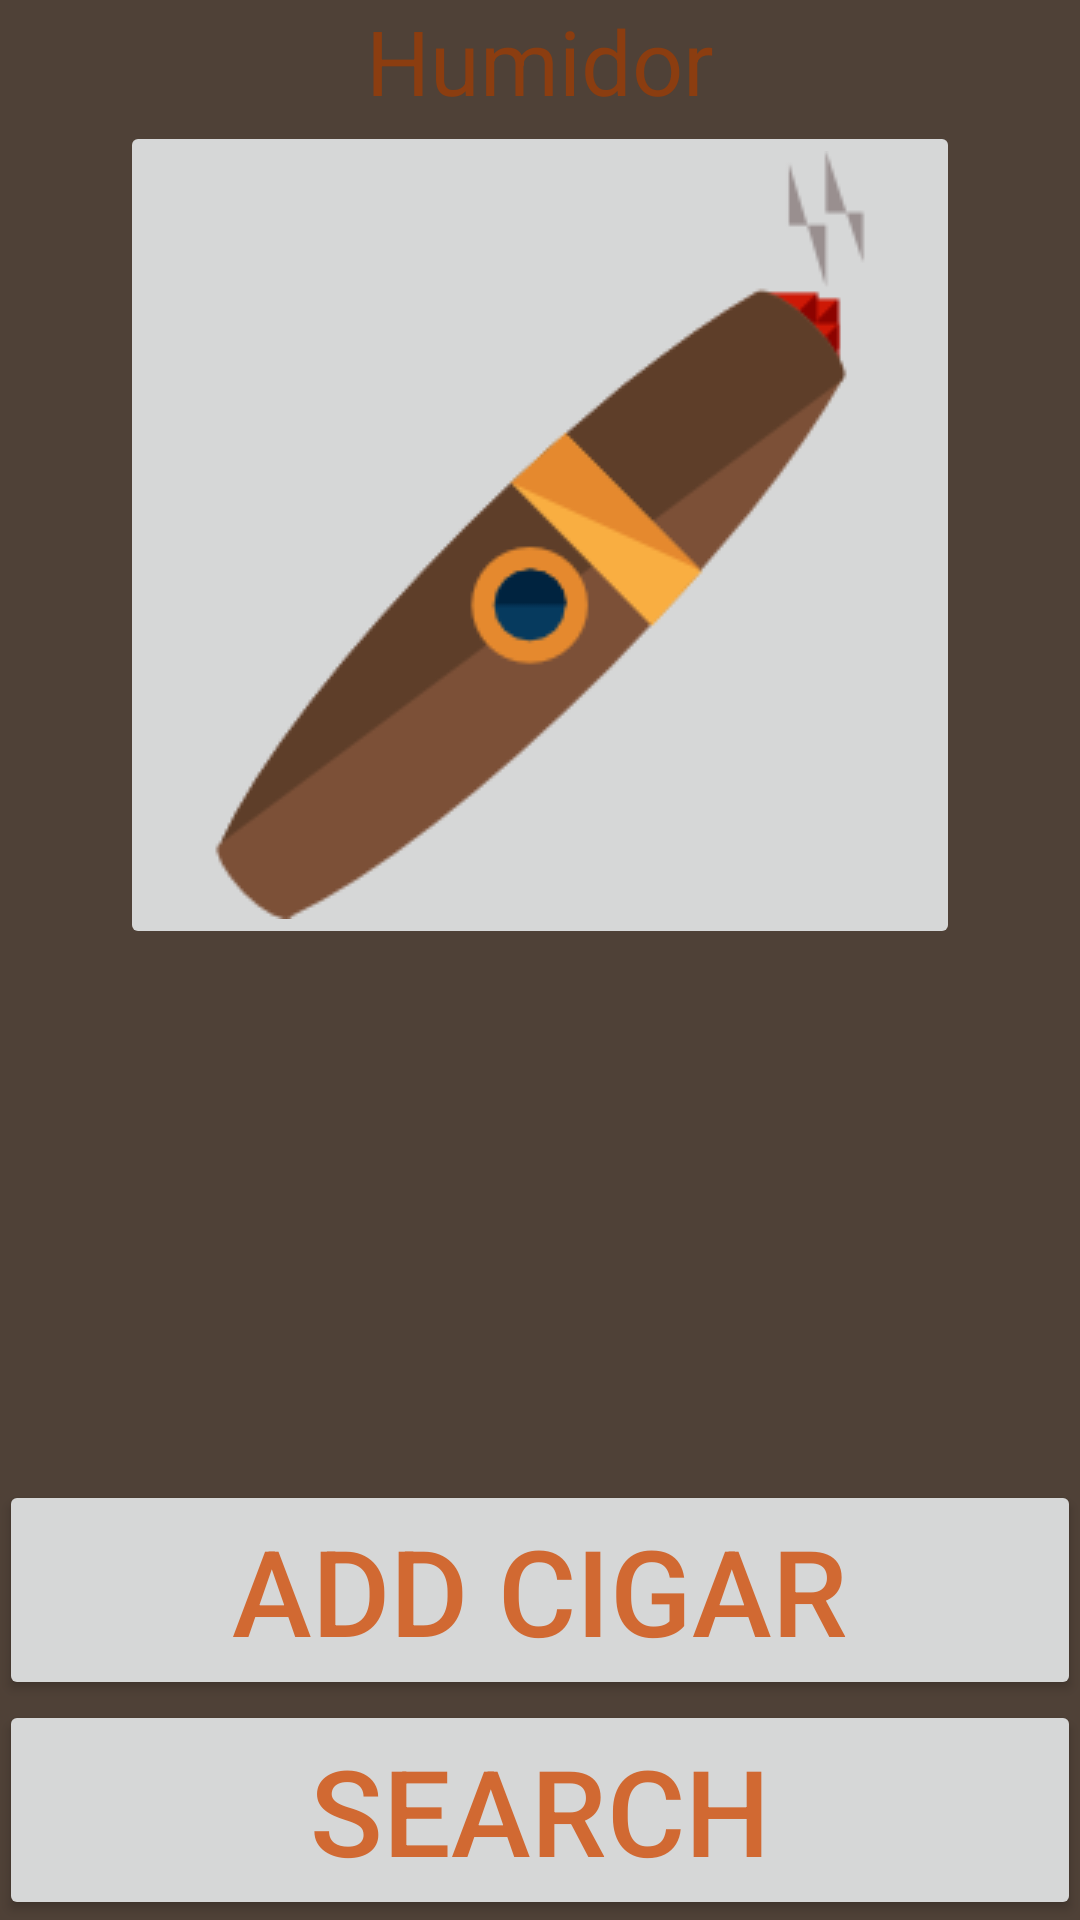

Reconstruct the res/layout file that produces this screen, plus the resources it refers to.
<!-- AndroidManifest.xml: application theme AppTheme -->
<!-- res/layout/activity_main.xml -->
<RelativeLayout xmlns:android="http://schemas.android.com/apk/res/android"
    xmlns:tools="http://schemas.android.com/tools"
    android:layout_width="match_parent"
    android:layout_height="match_parent"
    android:paddingLeft="@dimen/activity_horizontal_margin"
    android:paddingRight="@dimen/activity_horizontal_margin"
    android:paddingTop="@dimen/activity_vertical_margin"
    android:paddingBottom="@dimen/activity_vertical_margin"
    android:backgroundTint="@color/colorPrimary"
    tools:context=".MainActivity">

    <TextView
        android:id="@+id/title"
        android:layout_width="wrap_content"
        android:layout_height="wrap_content"
        android:text="@string/app_name"
        android:textColor="@color/colorPrimaryDark"
        android:layout_centerHorizontal="true"
        android:textSize="30sp" />


    <ImageButton
        android:layout_width="wrap_content"
        android:layout_height="wrap_content"
        android:id="@+id/myHumidor"
        android:src="@drawable/ic_new_cigar"
        android:layout_centerVertical="true"
        android:layout_centerHorizontal="true"
        android:layout_below="@+id/title"/>


    <LinearLayout
        android:layout_width="match_parent"
        android:layout_height="wrap_content"
        android:layout_alignParentBottom="true"
        android:orientation="vertical">

        <Button
            android:layout_width="match_parent"
            android:layout_height="wrap_content"
            android:id="@+id/addCigar"
            android:text="@string/add_cigar"
            android:textSize="40sp"
            android:textColor="@color/colorPrimary"
            android:onClick="addCigar"/>

        <Button
            android:layout_width="match_parent"
            android:layout_height="wrap_content"
            android:id="@+id/search"
            android:text="@string/search"
            android:textSize="40sp"
            android:textColor="@color/colorPrimary"
            android:onClick="search"/>

    </LinearLayout>


    
        
        
        
        
        
        

    
        
        
        
        
        
        
        
        
        
        

    
        
        
        
        
        
        
        
        
        
        

    
        
        
        
        
        
        
        
        
        
        

    
        
        
        
        
        
        
        
        
        
        

    
        
        
        
        
        
        
        
        
        
        
        

    
        
        
        
        
        
        
        
        
        
        

    
        
        
        
        
        
        
        
        
        
        

</RelativeLayout>
<!-- resources referenced by this layout -->
<resources>
  <color name="colorPrimary">#d16932</color>
  <color name="colorPrimaryDark">#8b3d10</color>
  <!-- drawable ic_new_cigar: png bitmap (drawable, 7337 bytes) -->
  <string name="add_cigar">Add Cigar</string>
  <string name="app_name">Humidor</string>
  <string name="search">Search</string>
  <style name="AppTheme" parent="Theme.AppCompat.Light.DarkActionBar">
          
          <item name="colorPrimary">@color/colorPrimary</item>
          <item name="colorPrimaryDark">@color/colorPrimaryDark</item>
          <item name="colorAccent">@color/colorPrimary</item>
          <item name="android:colorButtonNormal">@color/colorPrimary</item>
          <item name="android:colorBackground">@color/material_blue_grey_800</item>
          <item name="android:colorForeground">@color/hint_foreground_material_light</item>
          <item name="android:textColorPrimary">@color/primary_material_light</item>
          <item name="android:textColorSecondary">@color/colorAccent</item>
      </style>
  <color name="material_blue_grey_800">#4f4137</color>
  <color name="colorAccent">#ffc940</color>
</resources>
